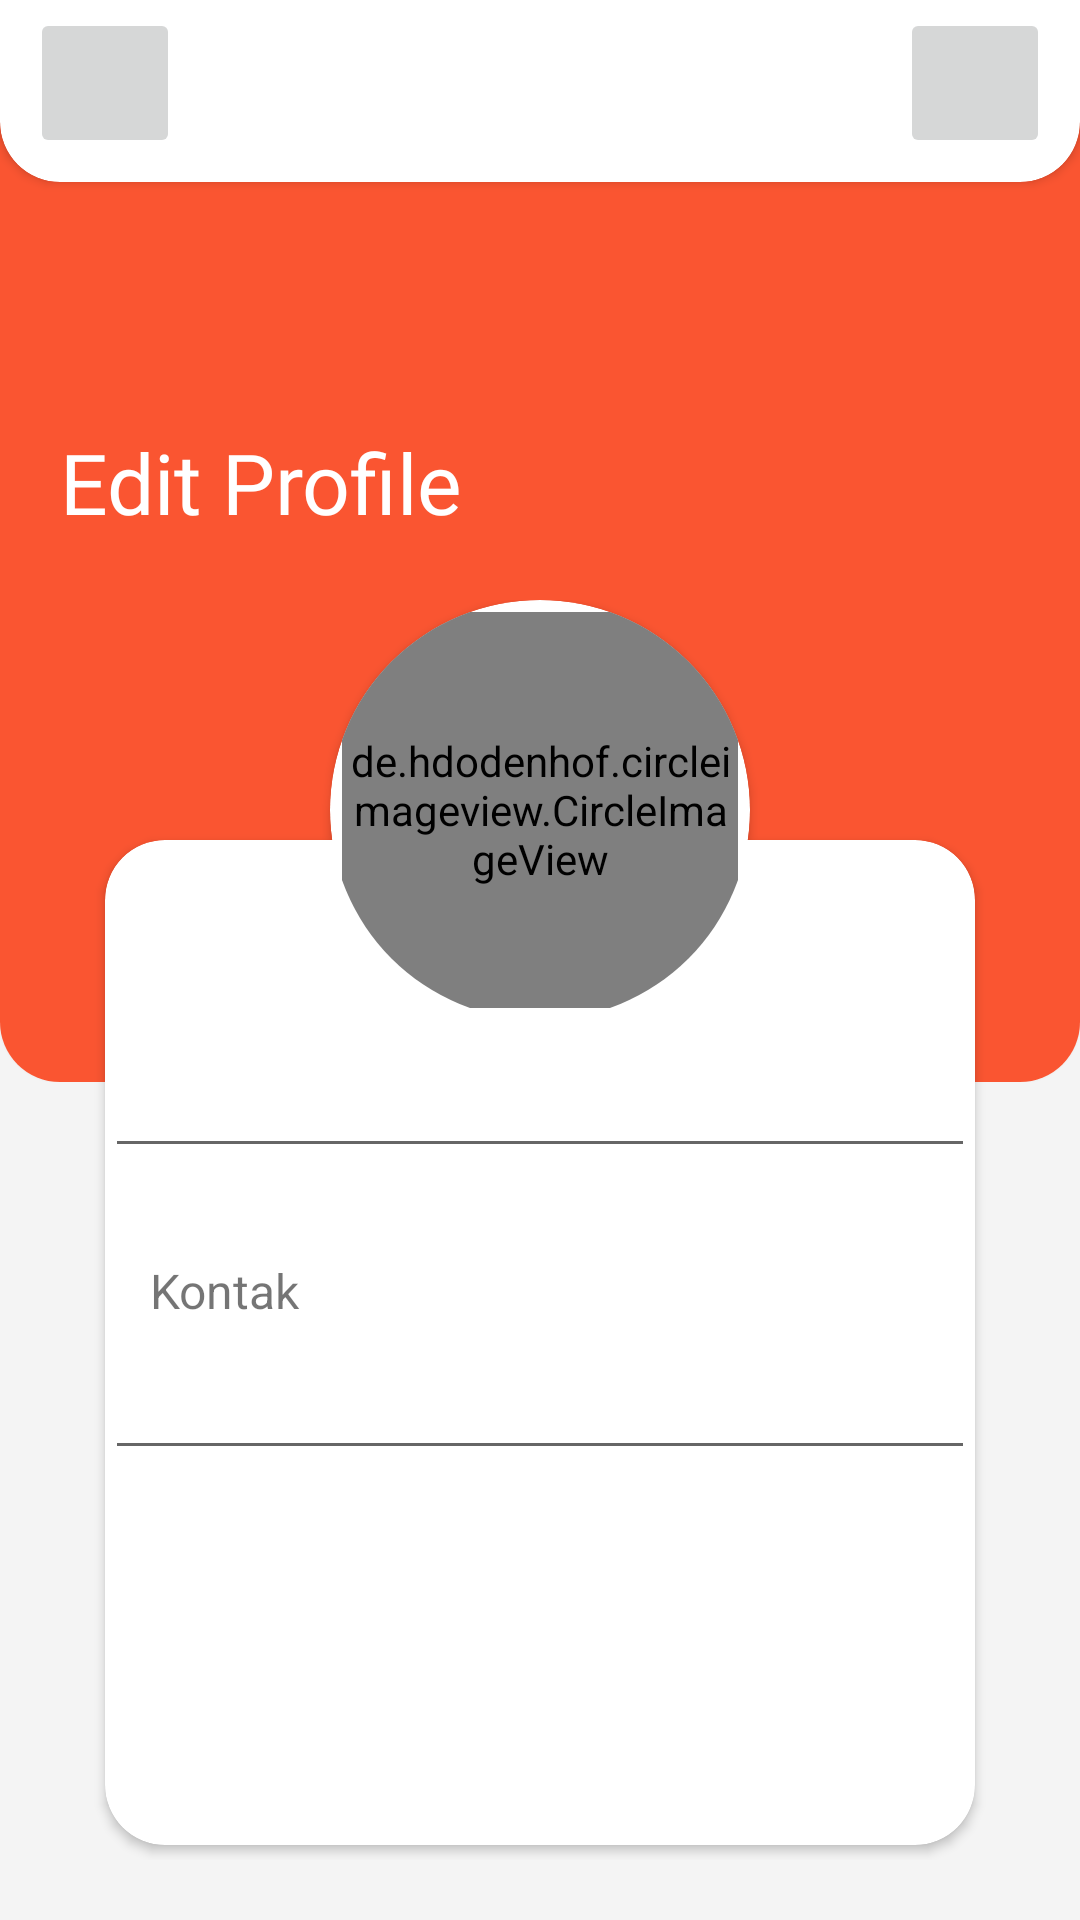

Produce the Android XML layout that renders to this screen, including the resource entries it uses.
<!-- AndroidManifest.xml: application theme Theme.ECommerceCrocodicApp -->
<!-- res/layout/activity_edit.xml -->
<?xml version="1.0" encoding="utf-8"?>
<layout xmlns:android="http://schemas.android.com/apk/res/android"
    xmlns:app="http://schemas.android.com/apk/res-auto"
    xmlns:tools="http://schemas.android.com/tools">

    <data>

        <variable
            name="user"
            type="com.adrialg.ecommercecrocodicapp.data.User" />

    </data>

    <androidx.constraintlayout.widget.ConstraintLayout
        android:layout_width="match_parent"
        android:layout_height="match_parent"
        android:background="@color/light_grey">

        <androidx.constraintlayout.widget.ConstraintLayout
            android:layout_width="match_parent"
            android:layout_height="400dp"
            android:layout_marginTop="-40dp"
            app:layout_constraintTop_toTopOf="parent"
            app:layout_constraintStart_toStartOf="parent"
            app:layout_constraintEnd_toEndOf="parent">

            <androidx.cardview.widget.CardView
                android:layout_width="match_parent"
                android:layout_height="match_parent"
                app:cardCornerRadius="20dp">

                <androidx.constraintlayout.widget.ConstraintLayout
                    android:layout_width="match_parent"
                    android:layout_height="match_parent"
                    android:background="@color/main_orange">

                    <androidx.cardview.widget.CardView
                        android:layout_width="match_parent"
                        android:layout_height="100dp"
                        app:cardCornerRadius="20dp"
                        app:layout_constraintTop_toTopOf="parent"
                        app:layout_constraintStart_toStartOf="parent"
                        app:layout_constraintEnd_toEndOf="parent">

                        <androidx.constraintlayout.widget.ConstraintLayout
                            android:layout_width="match_parent"
                            android:layout_height="match_parent">

                            <ImageButton
                                android:id="@+id/edit_profile_back"
                                android:layout_width="50dp"
                                android:layout_height="50dp"
                                android:src="@drawable/baseline_arrow_back_24"
                                android:layout_marginBottom="8dp"
                                android:layout_marginStart="10dp"
                                app:layout_constraintBottom_toBottomOf="parent"
                                app:layout_constraintStart_toStartOf="parent" />

                            <ImageButton
                                android:id="@+id/edit_profile_validate"
                                android:layout_width="50dp"
                                android:layout_height="50dp"
                                android:src="@drawable/baseline_check_24"
                                android:layout_marginBottom="8dp"
                                android:layout_marginEnd="10dp"
                                app:layout_constraintBottom_toBottomOf="parent"
                                app:layout_constraintEnd_toEndOf="parent" />

                        </androidx.constraintlayout.widget.ConstraintLayout>

                    </androidx.cardview.widget.CardView>

                    <TextView
                        android:layout_width="wrap_content"
                        android:layout_height="wrap_content"
                        android:text="Edit Profile"
                        android:textSize="28sp"
                        android:textColor="@color/white"
                        android:fontFamily="@font/sora_regular"
                        android:layout_marginStart="20dp"
                        app:layout_constraintTop_toTopOf="parent"
                        app:layout_constraintBottom_toBottomOf="parent"
                        app:layout_constraintStart_toStartOf="parent" />

                </androidx.constraintlayout.widget.ConstraintLayout>

            </androidx.cardview.widget.CardView>

        </androidx.constraintlayout.widget.ConstraintLayout>

        <androidx.constraintlayout.widget.ConstraintLayout
            android:layout_width="match_parent"
            android:layout_height="match_parent"
            app:cardCornerRadius="20dp"
            android:layout_marginTop="200dp"
            android:layout_marginBottom="20dp"
            android:layout_marginHorizontal="30dp">

            <androidx.cardview.widget.CardView
                android:layout_width="match_parent"
                android:layout_height="match_parent"
                app:cardCornerRadius="20dp"
                android:layout_marginTop="80dp"
                android:layout_marginBottom="5dp"
                android:layout_marginHorizontal="5dp">

                <androidx.constraintlayout.widget.ConstraintLayout
                    android:layout_width="match_parent"
                    android:layout_height="match_parent">

                    <EditText
                        android:id="@+id/username_input"
                        android:layout_width="match_parent"
                        android:layout_height="wrap_content"
                        android:gravity="center_horizontal"
                        android:text='@{user.name}'
                        tools:text="Mr KimKimKim"
                        android:textSize="24sp"
                        android:textColor="@color/black"
                        android:fontFamily="@font/sora_regular"
                        android:layout_marginTop="60dp"
                        app:layout_constraintTop_toTopOf="parent"
                        app:layout_constraintStart_toStartOf="parent"
                        app:layout_constraintEnd_toEndOf="parent" />

                    <TextView
                        android:id="@+id/contact_text"
                        android:layout_width="wrap_content"
                        android:layout_height="wrap_content"
                        android:text="@string/kontak"
                        android:textColor="@color/grey_font"
                        android:textSize="16sp"
                        android:layout_marginTop="30dp"
                        android:layout_marginStart="15dp"
                        app:layout_constraintTop_toBottomOf="@id/username_input"
                        app:layout_constraintStart_toStartOf="parent" />

                    <EditText
                        android:id="@+id/phone_number_input"
                        android:layout_width="match_parent"
                        android:layout_height="wrap_content"
                        android:text='@{user.phone}'
                        tools:text="081081081081"
                        android:textColor="@color/black"
                        android:textSize="20sp"
                        android:layout_marginTop="5dp"
                        android:paddingStart="15dp"
                        app:layout_constraintTop_toBottomOf="@id/contact_text"
                        app:layout_constraintStart_toStartOf="parent" />

                </androidx.constraintlayout.widget.ConstraintLayout>

            </androidx.cardview.widget.CardView>

            <androidx.cardview.widget.CardView
                android:layout_width="140dp"
                android:layout_height="140dp"
                app:cardCornerRadius="80dp"
                app:layout_constraintTop_toTopOf="parent"
                app:layout_constraintStart_toStartOf="parent"
                app:layout_constraintEnd_toEndOf="parent">

                <de.hdodenhof.circleimageview.CircleImageView
                    android:id="@+id/profile_picture"
                    android:layout_width="match_parent"
                    android:layout_height="match_parent"
                    imageUrl='@{user.image}'
                    android:layout_margin="4dp" />

            </androidx.cardview.widget.CardView>

        </androidx.constraintlayout.widget.ConstraintLayout>

    </androidx.constraintlayout.widget.ConstraintLayout>
</layout>
<!-- resources referenced by this layout -->
<resources>
  <color name="black">#FF000000</color>
  <color name="light_grey">#F4F4F4</color>
  <color name="main_orange">#FA5531</color>
  <color name="white">#FFFFFFFF</color>
  <string name="kontak">Kontak</string>
  <style name="Theme.ECommerceCrocodicApp" parent="Theme.MaterialComponents.DayNight.NoActionBar">
          
          <item name="colorPrimary">@color/main_orange</item>
          <item name="colorPrimaryVariant">@color/main_orange</item>
          <item name="colorOnPrimary">@color/white</item>
          
          <item name="colorSecondary">@color/main_orange</item>
          <item name="colorSecondaryVariant">@color/main_orange</item>
          <item name="colorOnSecondary">@color/black</item>
          
          <item name="android:statusBarColor">?attr/colorPrimaryVariant</item>
          
      </style>
</resources>
